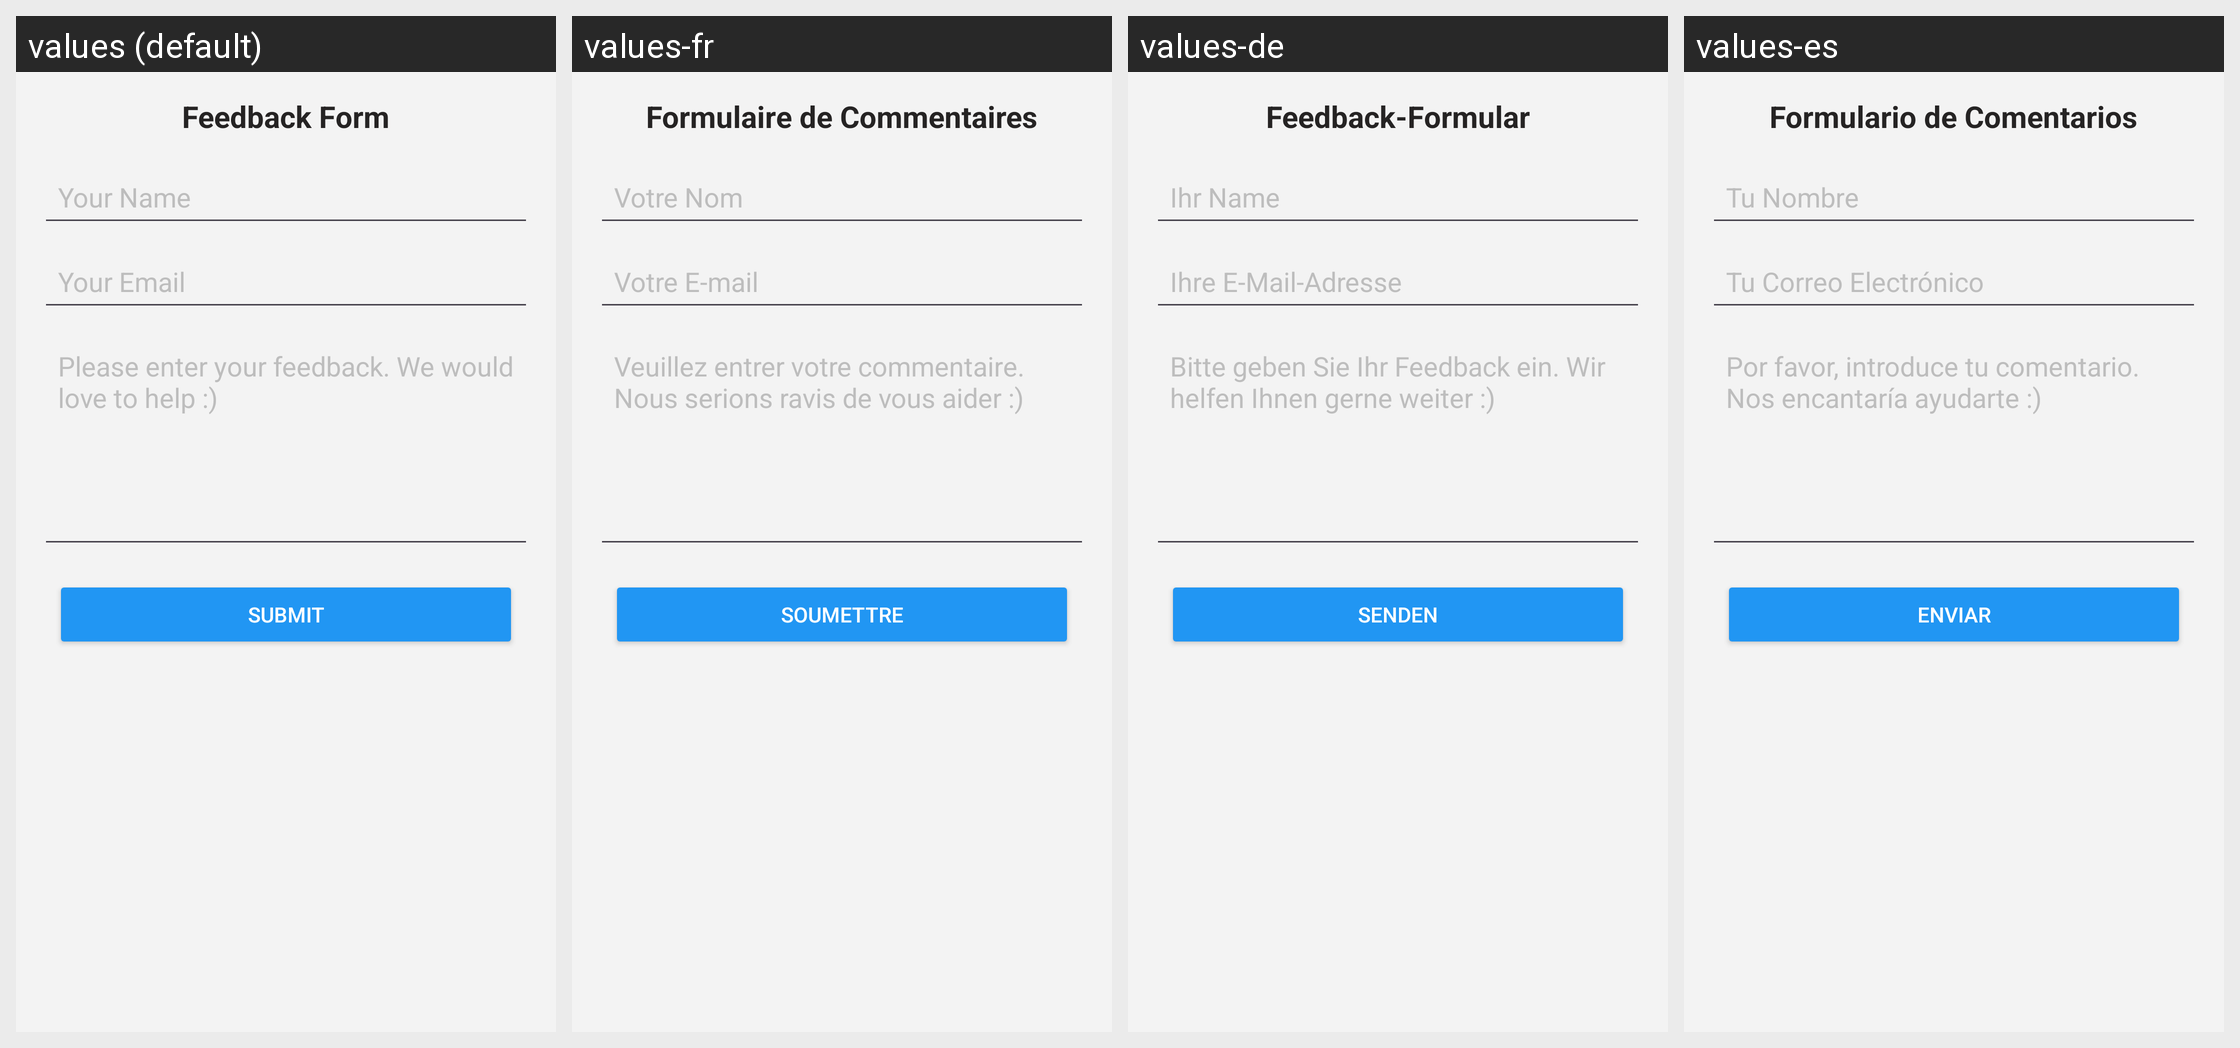

The same Android screen rendered under several of its app's locales, left to right. List the strings drawn on it with the default value and each locale's translation.
Android screen res/layout/activity_feedback.xml rendered under 4 locales, left to right: values (default), values-fr, values-de, values-es. Device: Nexus 5 (rendered at 1080×1920; each locale shown at half size, 540×960, under a caption strip naming it); theme Theme.KeyboardAi.
Other locales in the repository, not shown: values-hi, values-pt, values-ru, values-zh-rCN.
Strings drawn on this screen, with the default value and each locale's value (text and hints the layout hard-codes, and strings that could not be matched under every locale, appear in the picture but are not listed):

feedback_form_heading
  values: Feedback Form
  values-fr: Formulaire de Commentaires
  values-de: Feedback-Formular
  values-es: Formulario de Comentarios

name_hint_text
  values: Your Name
  values-fr: Votre Nom
  values-de: Ihr Name
  values-es: Tu Nombre

feedback_email_text
  values: Your Email
  values-fr: Votre E-mail
  values-de: Ihre E-Mail-Adresse
  values-es: Tu Correo Electrónico

feedback_text
  values: Please enter your feedback. We would love to help :)
  values-fr: Veuillez entrer votre commentaire. Nous serions ravis de vous aider :)
  values-de: Bitte geben Sie Ihr Feedback ein. Wir helfen Ihnen gerne weiter :)
  values-es: Por favor, introduce tu comentario. Nos encantaría ayudarte :)

feedback_submit_button
  values: Submit
  values-fr: Soumettre
  values-de: Senden
  values-es: Enviar
